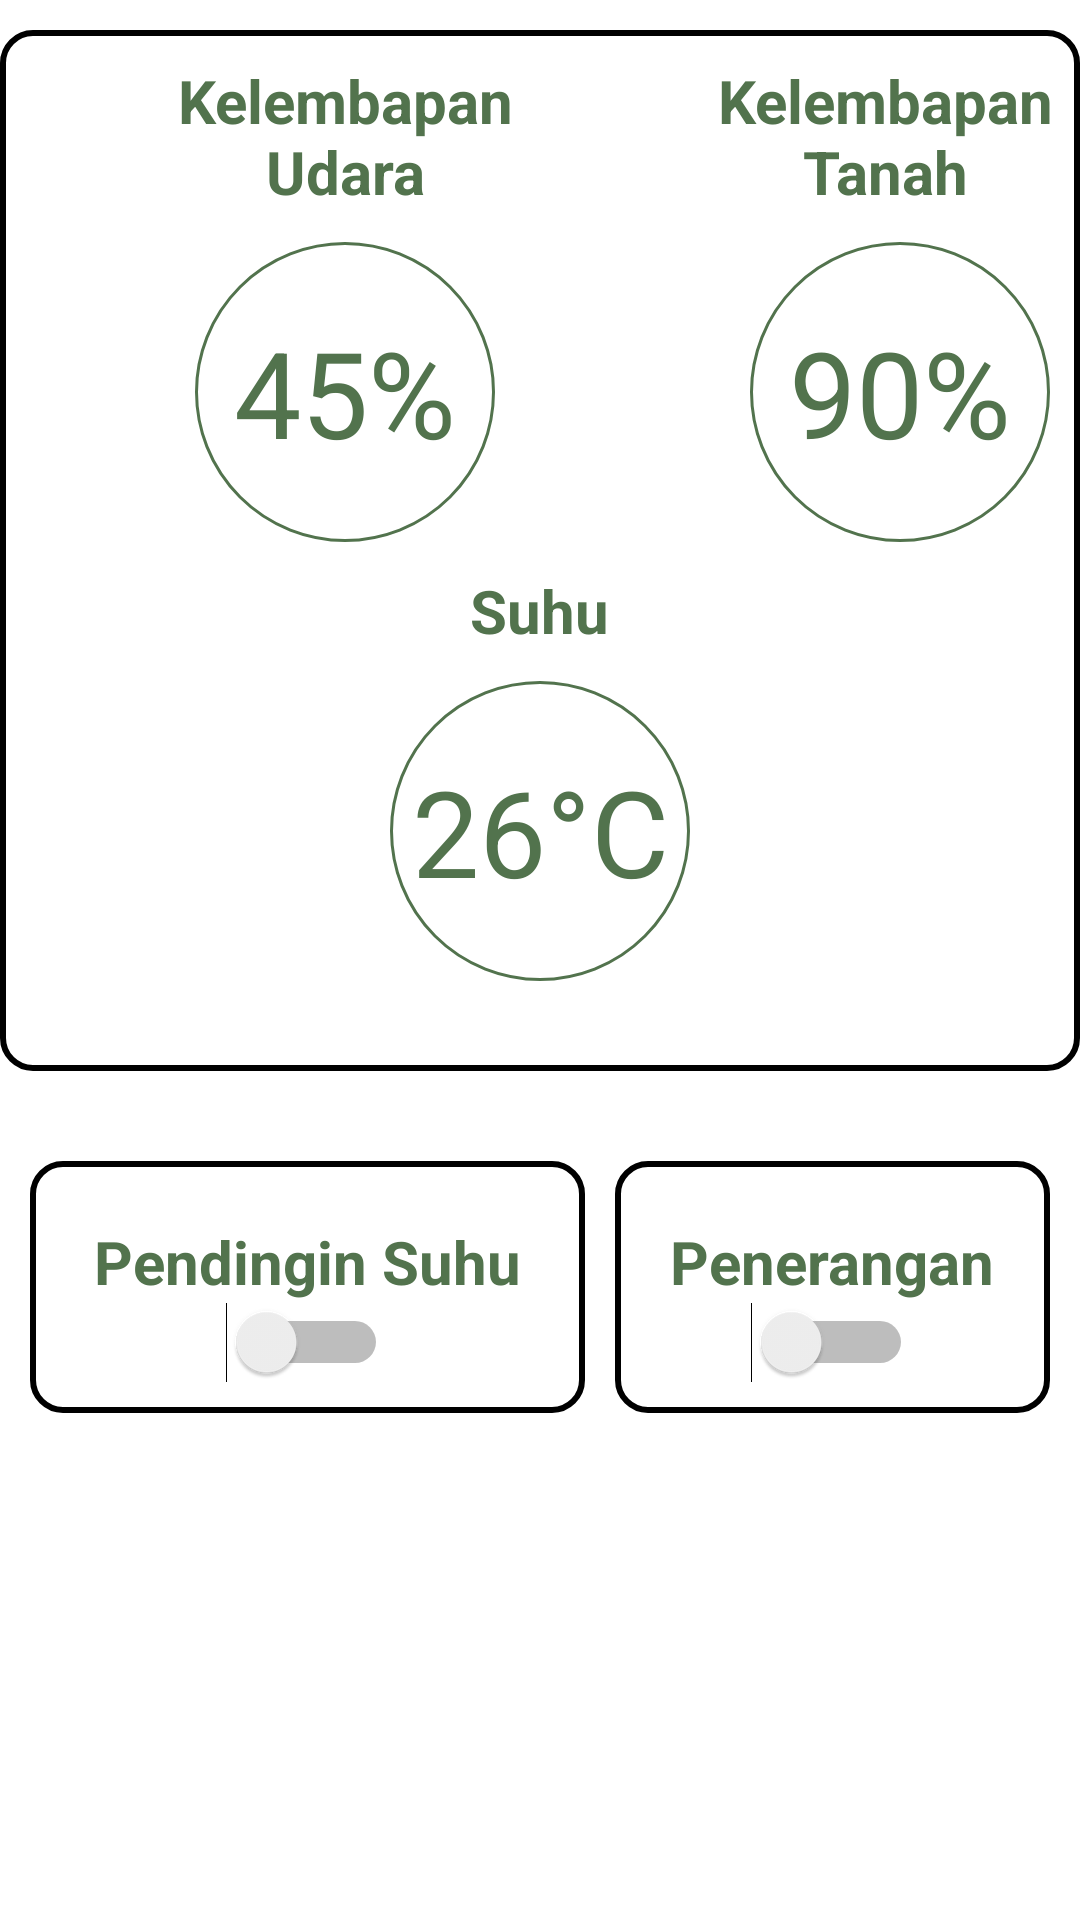

Android layout source for this screen:
<!-- AndroidManifest.xml: application theme Theme.CapstoneCAP0488 -->
<!-- res/layout/fragment_monitoring.xml -->
<?xml version="1.0" encoding="utf-8"?>
<RelativeLayout xmlns:android="http://schemas.android.com/apk/res/android"
    xmlns:tools="http://schemas.android.com/tools"
    android:layout_width="match_parent"
    android:layout_height="match_parent"
    tools:context=".presentation.ui.monitoring.MonitoringFragment">

    <RelativeLayout
        android:layout_marginTop="10dp"
        android:layout_marginBottom="30dp"
        android:background="@drawable/view_costum"
        android:id="@+id/cv1"
        android:layout_width="match_parent"
        android:layout_height="wrap_content"
        android:layout_toEndOf="@id/cv1" >

        <TextView
            android:id="@+id/k_udara"
            android:layout_marginStart="45dp"
            android:layout_width="140dp"
            android:layout_height="wrap_content"
            android:textSize="20sp"
            android:textAlignment="center"
            android:layout_marginTop="10dp"
            android:text="Kelembapan Udara"
            android:textStyle="bold"

            android:textColor="?attr/colorSecondary"

            />

        <TextView
            android:layout_marginStart="65dp"
            android:layout_width="wrap_content"
            android:layout_height="wrap_content"
            android:layout_below="@id/k_udara"
            android:layout_marginTop="10dp"
            android:text="45%"
            android:textSize="40sp"
            android:textColor="?attr/colorSecondary"
            android:layout_marginHorizontal="5dp"
            android:gravity="center_vertical|center_horizontal"

            android:background="@drawable/o_costum"
            />




        <TextView
            android:layout_marginStart="230dp"
            android:id="@+id/k_tanah"
            android:layout_marginLeft="30dp"
            android:layout_width="140dp"
            android:layout_height="wrap_content"
            android:layout_marginTop="10dp"
            android:textSize="20sp"
            android:textAlignment="center"
            android:text="Kelembapan Tanah"
            android:textStyle="bold"
            android:textColor="?attr/colorSecondary"

            />

        <TextView
            android:textColor="?attr/colorSecondary"
            android:id="@+id/hasil_k_tanah"
            android:layout_marginStart="250dp"
            android:layout_width="wrap_content"
            android:layout_height="wrap_content"
            android:layout_below="@id/k_tanah"
            android:layout_marginTop="10dp"
            android:text="90%"
            android:textSize="40sp"

            android:layout_marginHorizontal="5dp"
            android:gravity="center_vertical|center_horizontal"

            android:background="@drawable/o_costum"
            />




        <TextView
            android:id="@+id/suhu"
            android:layout_width="wrap_content"
            android:layout_height="wrap_content"
            android:layout_marginTop="180dp"
            android:text="Suhu"
            android:textSize="20sp"
            android:textStyle="bold"
            android:textColor="?attr/colorSecondary"
            android:layout_centerHorizontal="true"

            />

        <TextView
            android:textColor="?attr/colorSecondary"
            android:id="@+id/hasil_suhu"
            android:layout_width="wrap_content"
            android:layout_height="wrap_content"
            android:layout_below="@id/suhu"
            android:layout_marginTop="10dp"
            android:text="26°C"
            android:textSize="40sp"
            android:layout_centerHorizontal="true"
            android:gravity="center_vertical|center_horizontal"
            android:layout_marginBottom="30dp"
            android:background="@drawable/o_costum"
            />



    </RelativeLayout>


    <RelativeLayout
        android:background="@drawable/view_costum"
        android:layout_below="@id/cv1"
        android:id="@+id/cv2"
        android:layout_marginStart="10dp"
        android:layout_width="185dp"
        android:layout_height="wrap_content">
        <TextView
            android:layout_width="wrap_content"
            android:layout_height="wrap_content"
            android:text="Pendingin Suhu"
            android:textSize="20sp"
            android:textColor="?attr/colorSecondary"
            android:textStyle="bold"
            android:layout_marginTop="20dp"
            android:layout_centerHorizontal="true"
            android:id="@+id/title_kipas"
            />

        <Switch
            android:layout_marginBottom="10dp"
            android:layout_width="wrap_content"
            android:layout_height="wrap_content"
            android:layout_centerHorizontal="true"
            android:layout_below="@id/title_kipas"
            tools:ignore="UseSwitchCompatOrMaterialXml" />
    </RelativeLayout>


    <RelativeLayout
        android:background="@drawable/view_costum"
        android:layout_below="@id/cv1"
        android:id="@+id/cv3"
        android:layout_marginStart="10dp"
        android:layout_marginEnd="10dp"
        android:layout_width="185dp"
        android:layout_height="wrap_content"
        android:layout_toEndOf="@id/cv2">
        <TextView
            android:layout_width="wrap_content"
            android:layout_height="wrap_content"
            android:text="Penerangan"
            android:textSize="20sp"
            android:textColor="?attr/colorSecondary"
            android:textStyle="bold"
            android:layout_marginTop="20dp"
            android:layout_centerHorizontal="true"
            android:id="@+id/title_lampu"
            />
        <Switch
            android:layout_marginBottom="10dp"
            android:layout_width="wrap_content"
            android:layout_height="wrap_content"
            android:layout_centerHorizontal="true"
            android:layout_below="@id/title_lampu"
            tools:ignore="UseSwitchCompatOrMaterialXml" />
    </RelativeLayout>







</RelativeLayout>
<!-- resources referenced by this layout -->
<resources>
  <!-- drawable o_costum (drawable) -->
  <?xml version="1.0" encoding="utf-8"?>
  <shape xmlns:android="http://schemas.android.com/apk/res/android" >
      <solid android:color="@color/white" />
  
      <stroke
          android:width="1dp"
          android:color="?attr/colorSecondary" />
      <corners
          android:bottomLeftRadius="100dp"
          android:bottomRightRadius="100dp"
          android:topLeftRadius="100dp"
          android:topRightRadius="100dp" />
      <size
          android:height="100dp"
          android:width="100dp" />
  </shape>
  <!-- drawable view_costum (drawable) -->
  <?xml version="1.0" encoding="utf-8"?>
  <shape android:shape="rectangle" xmlns:android="http://schemas.android.com/apk/res/android">
      <corners
          android:radius="10dp"/>
      <stroke
          android:color="@color/black"
          android:width="2dp"/>
  
  </shape>
  <style name="Theme.CapstoneCAP0488" parent="Theme.MaterialComponents.DayNight.DarkActionBar">
          
          <item name="colorPrimary">@color/green_91c788</item>
          <item name="colorPrimaryVariant">@color/green_52734d</item>
          <item name="colorOnPrimary">@color/white</item>
          
          <item name="colorSecondary">@color/green_52734d</item>
          <item name="colorSecondaryVariant">@color/teal_700</item>
          <item name="colorOnSecondary">@color/black</item>
          
          <item name="android:statusBarColor" tools:targetApi="l">?attr/colorPrimaryVariant</item>
          
      </style>
  <color name="white">#FFFFFFFF</color>
  <color name="black">#FF000000</color>
  <color name="green_91c788">#91c788</color>
  <color name="green_52734d">#52734d</color>
  <color name="teal_700">#FF018786</color>
</resources>
